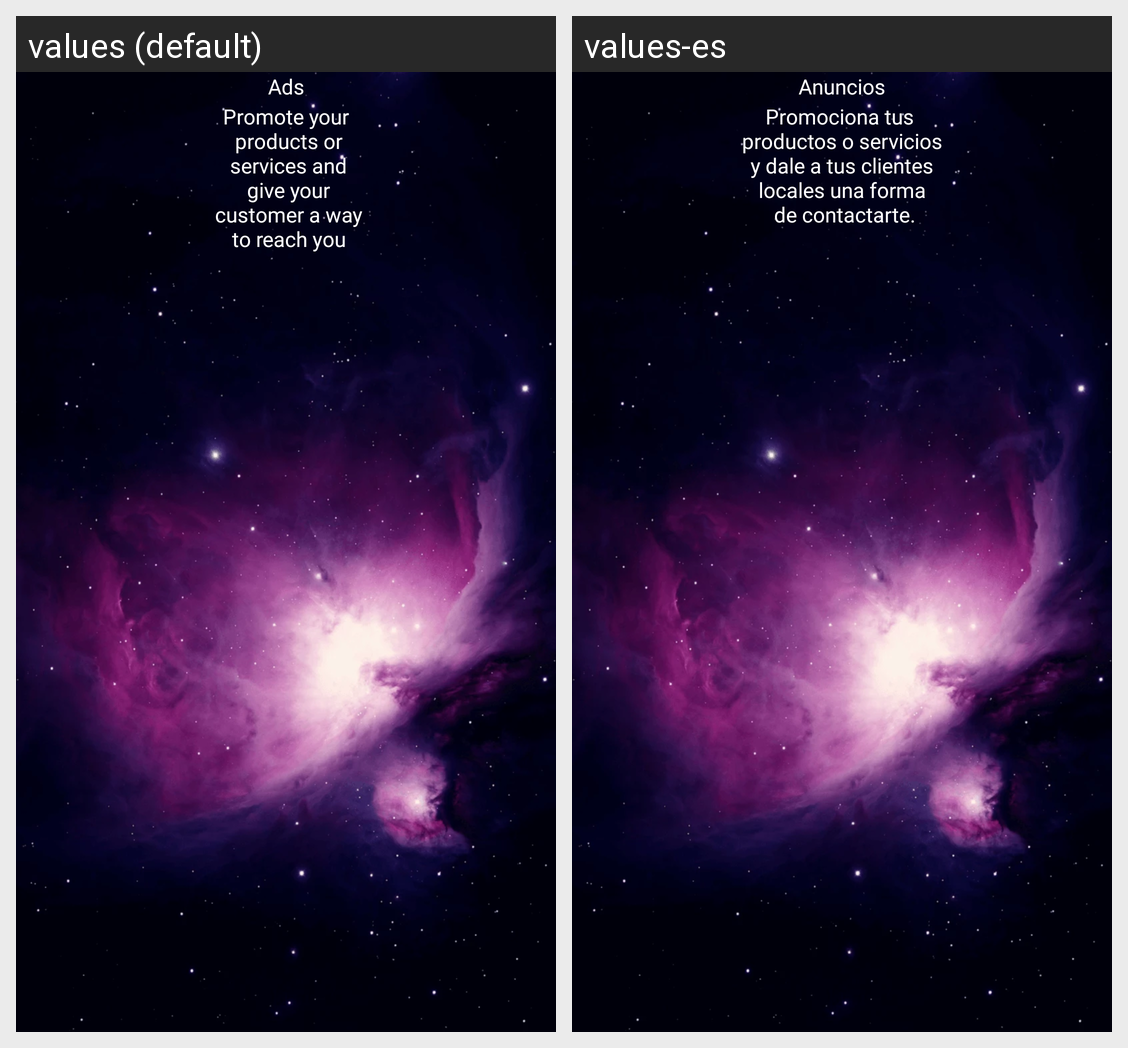

Locale-by-locale string values for the Android screen shown in this grid:
Android screen res/layout/welcome_slide4.xml rendered under 2 locales, left to right: values (default), values-es. Device: Nexus 5 (rendered at 1080×1920; each locale shown at half size, 540×960, under a caption strip naming it); theme AppTheme.Splash.
Strings drawn on this screen, with the default value and each locale's value (text and hints the layout hard-codes, and strings that could not be matched under every locale, appear in the picture but are not listed):

slider_t4
  values: Ads
  values-es: Anuncios

slider_b4
  values: Promote your
       products or
       services and
       give your
       customer a way
       to reach you
  values-es: Promociona tus 
       productos o servicios 
       y dale a tus clientes 
       locales una forma 
       de contactarte.
